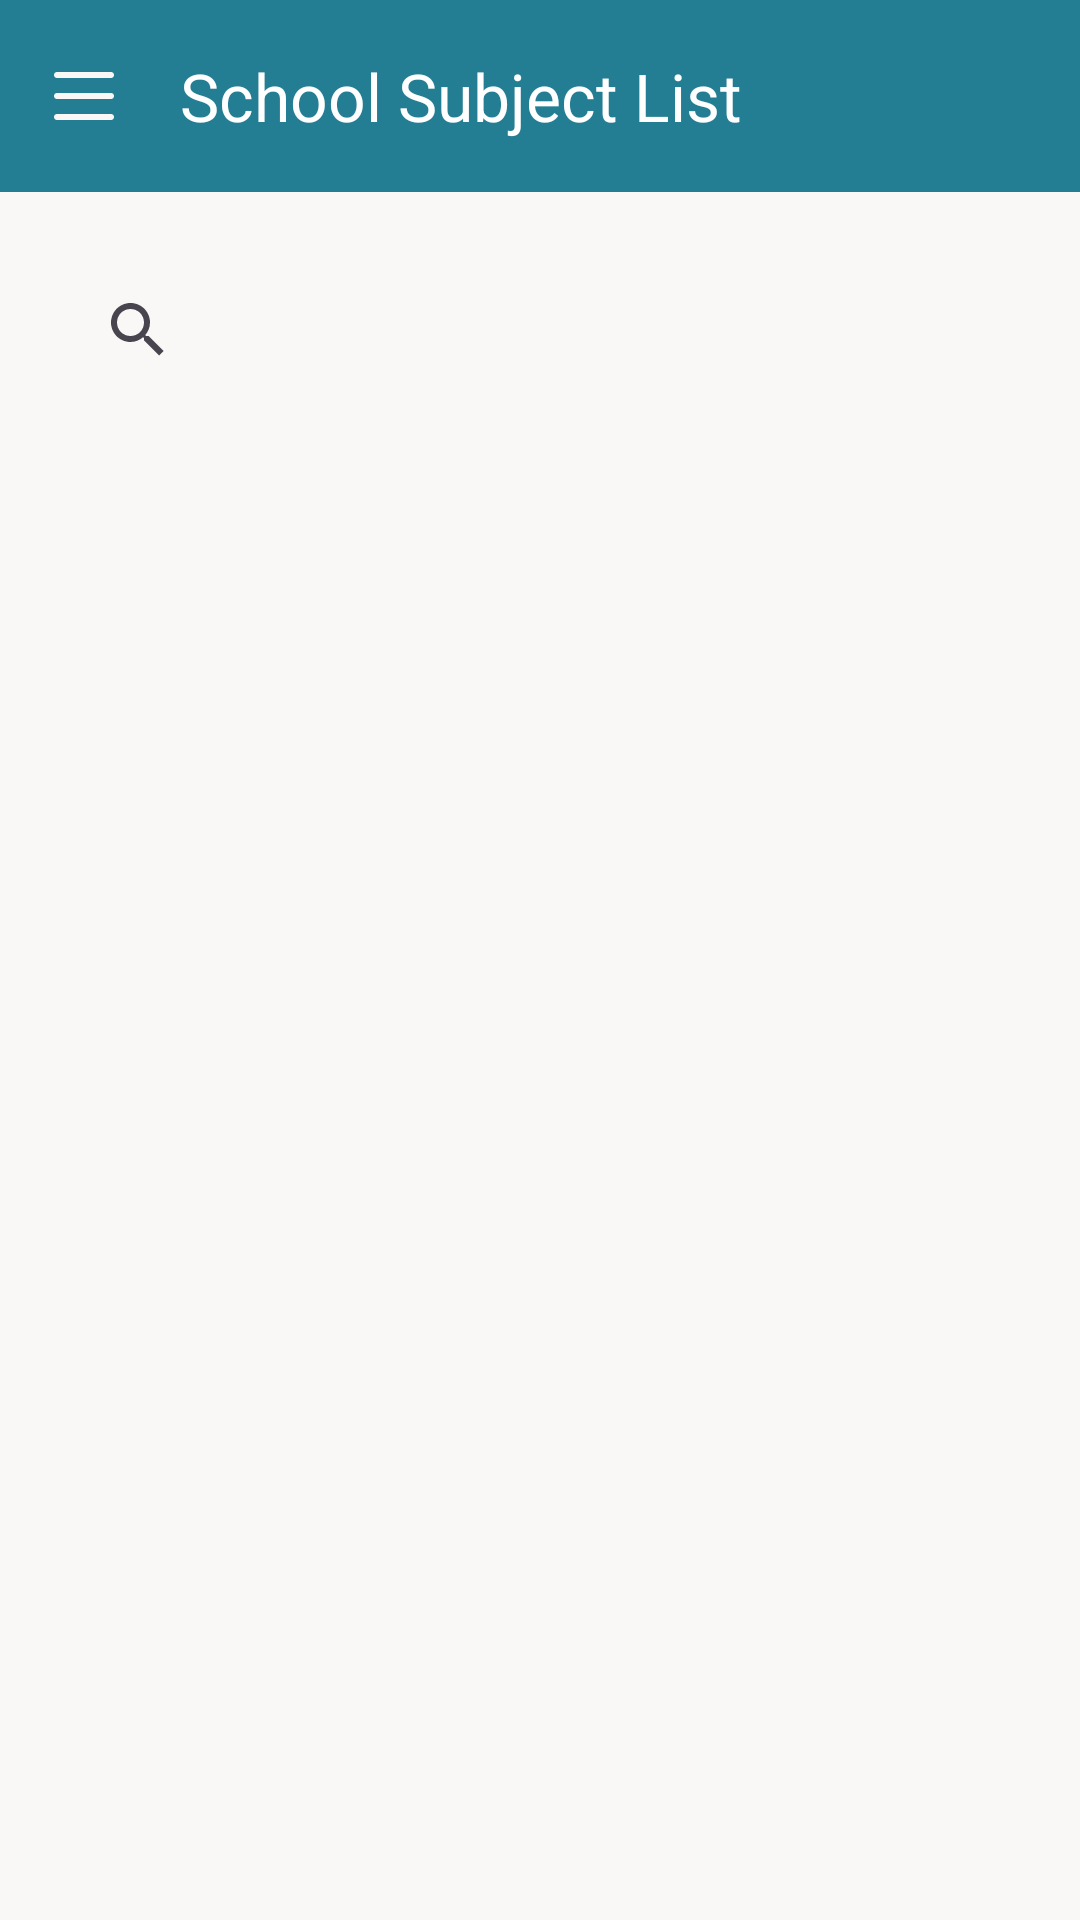

This screen was rendered from an Android layout file. Write that file and the resources it references.
<!-- AndroidManifest.xml: application theme Theme.SchoolSystemApplication -->
<!-- res/layout/activity_subjects_list.xml -->
<?xml version="1.0" encoding="utf-8"?>
<androidx.drawerlayout.widget.DrawerLayout xmlns:android="http://schemas.android.com/apk/res/android"
    xmlns:app="http://schemas.android.com/apk/res-auto"
    android:id="@+id/drawer_layout"
    android:layout_width="match_parent"
    android:layout_height="match_parent"
    android:background="@color/beige">

    <LinearLayout
        xmlns:android="http://schemas.android.com/apk/res/android"
        xmlns:app="http://schemas.android.com/apk/res-auto"
        xmlns:tools="http://schemas.android.com/tools"
        android:id="@+id/main"
        android:layout_width="match_parent"
        android:layout_height="match_parent"
        android:orientation="vertical"
        tools:context=".SubjectsList">

        
        <androidx.appcompat.widget.Toolbar
            android:id="@+id/toolbar"
            style="@style/CustomToolbar"
            app:title="School Subject List" />

        
        <androidx.appcompat.widget.SearchView
            android:id="@+id/searchView"
            style="@style/StyledSearchView"
            />
        <ProgressBar
            android:id="@+id/progressBar"
            style="?android:attr/progressBarStyleLarge"
            android:layout_width="wrap_content"
            android:layout_height="wrap_content"
            android:layout_gravity="center"
            android:visibility="gone"
            android:layout_centerInParent="true"/>

        <ScrollView
            android:layout_width="match_parent"
            android:layout_height="match_parent">

            
            <androidx.recyclerview.widget.RecyclerView
                android:id="@+id/subject_markList"
                style="@style/StudentListRecyclerView"
                android:layout_width="match_parent"
                android:layout_height="0dp"
                android:contentDescription="@string/subject_name"
                tools:listitem="@layout/listitem" />
        </ScrollView>
    </LinearLayout>

    <com.google.android.material.navigation.NavigationView
        android:id="@+id/nav_view"
        android:layout_width="wrap_content"
        android:layout_height="match_parent"
        android:layout_gravity="start"
        app:menu="@menu/student"
        android:background="#E6F2F3"
        app:headerLayout="@layout/nav_header" />

</androidx.drawerlayout.widget.DrawerLayout>
<!-- res/layout/listitem.xml (included above) -->
<?xml version="1.0" encoding="utf-8"?>
<androidx.cardview.widget.CardView
    xmlns:android="http://schemas.android.com/apk/res/android"
    xmlns:app="http://schemas.android.com/apk/res-auto"
    android:layout_marginStart="12dp"
    android:layout_marginEnd="12dp"
    android:layout_marginVertical="10dp"
    android:layout_marginHorizontal="10dp"
    app:cardCornerRadius="20dp"
    app:cardElevation="10dp"
    android:layout_width="match_parent"
    android:layout_height="wrap_content">

    <LinearLayout
        android:orientation="vertical"
        android:layout_width="match_parent"
        android:layout_height="wrap_content">

        
        <RelativeLayout
            android:id="@+id/itemHeader"
            android:layout_width="match_parent"
            android:layout_height="wrap_content"
            android:padding="10dp">

            <TextView
                android:id="@+id/listName"
                android:layout_width="120dp"
                android:layout_height="30dp"
                android:layout_marginTop="25dp"
                android:layout_marginStart="30dp"
                android:textColor="@color/blue"
                android:textSize="20sp" />

            <TextView
                android:id="@+id/listprice"
                android:layout_width="80dp"
                android:layout_height="30dp"
                android:layout_marginStart="110dp"
                android:layout_marginTop="25dp"
                android:layout_toEndOf="@id/listName"
                android:textColor="@color/blue"
                android:textSize="16sp" />

            
            <ImageView
                android:id="@+id/expandArrow"
                android:layout_width="24dp"
                android:layout_height="24dp"
                android:layout_alignParentEnd="true"
                android:layout_centerVertical="true"
                android:src="@drawable/baseline_arrow_drop_down_24"
                android:contentDescription="Expand" />
        </RelativeLayout>

        
        <androidx.recyclerview.widget.RecyclerView
            android:id="@+id/nestedRecyclerView"
            android:layout_width="match_parent"
            android:layout_height="wrap_content"
            android:visibility="gone"
            android:paddingHorizontal="16dp"
            android:paddingBottom="10dp" />
    </LinearLayout>
</androidx.cardview.widget.CardView>
<!-- res/layout/nav_header.xml (included above) -->
<?xml version="1.0" encoding="utf-8"?>
<LinearLayout xmlns:android="http://schemas.android.com/apk/res/android"
    android:layout_width="match_parent"
    android:layout_height="180dp"
    android:orientation="vertical"
    android:padding="16dp"
    android:background="@color/blue"
    android:gravity="bottom">

    <ImageView
        android:layout_width="100dp"
        android:layout_height="100dp"
        android:src="@drawable/person"
        android:contentDescription="User Image"
        android:layout_gravity="center_horizontal"/>

    <TextView
        android:layout_width="wrap_content"
        android:layout_height="wrap_content"
        android:text=""
        android:textColor="@color/black"
        android:textSize="30dp"
        android:layout_gravity="center_horizontal"
        android:layout_marginTop="8dp"/>
</LinearLayout>
<!-- resources referenced by this layout -->
<resources>
  <color name="beige">#faf8f6</color>
  <color name="black">#FF000000</color>
  <color name="blue"> #237d93</color>
  <!-- drawable person: png bitmap (drawable, 14090 bytes) -->
  <string name="subject_name">Subject Name</string>
  <style name="CustomToolbar">
          <item name="android:background">@color/blue</item>
          <item name="titleTextColor">@android:color/white</item>
          <item name="android:layout_width">match_parent</item>
          <item name="android:layout_height">wrap_content</item>
          <item name="navigationIcon">@drawable/ic_menu</item>
          <item name="theme">?attr/actionBarTheme</item>
      </style>
  <style name="StudentListRecyclerView">
          <item name="android:scrollbars">vertical</item>
          <item name="android:backgroundTint">@color/beige</item>
          <item name="android:divider">@android:color/transparent</item>
          <item name="android:dividerHeight">10sp</item>
      </style>
  <style name="StyledSearchView">
          <item name="android:layout_width">match_parent</item>
          <item name="android:layout_height">wrap_content</item>
          <item name="android:layout_margin">15dp</item>
          <item name="android:padding">7dp</item>
          <item name="android:background">@drawable/edittext</item>
      </style>
  <style name="Theme.SchoolSystemApplication" parent="Base.Theme.SchoolSystemApplication" />
  <!-- drawable ic_menu (drawable) -->
  <vector xmlns:android="http://schemas.android.com/apk/res/android"
      android:width="24dp"
      android:height="24dp"
      android:viewportWidth="24"
      android:viewportHeight="24">
      <path
          android:fillColor="@color/beige"
          android:pathData="M3,6h18c0.6,0 1,-0.4 1,-1s-0.4,-1 -1,-1H3C2.4,4 2,4.4 2,5s0.4,1 1,1zM3,13h18c0.6,0 1,-0.4 1,-1s-0.4,-1 -1,-1H3c-0.6,0 -1,0.4 -1,1s0.4,1 1,1zM3,20h18c0.6,0 1,-0.4 1,-1s-0.4,-1 -1,-1H3c-0.6,0 -1,0.4 -1,1s0.4,1 1,1z" />
  </vector>
  <style name="Base.Theme.SchoolSystemApplication" parent="Theme.Material3.DayNight.NoActionBar">
          
          
      </style>
</resources>
